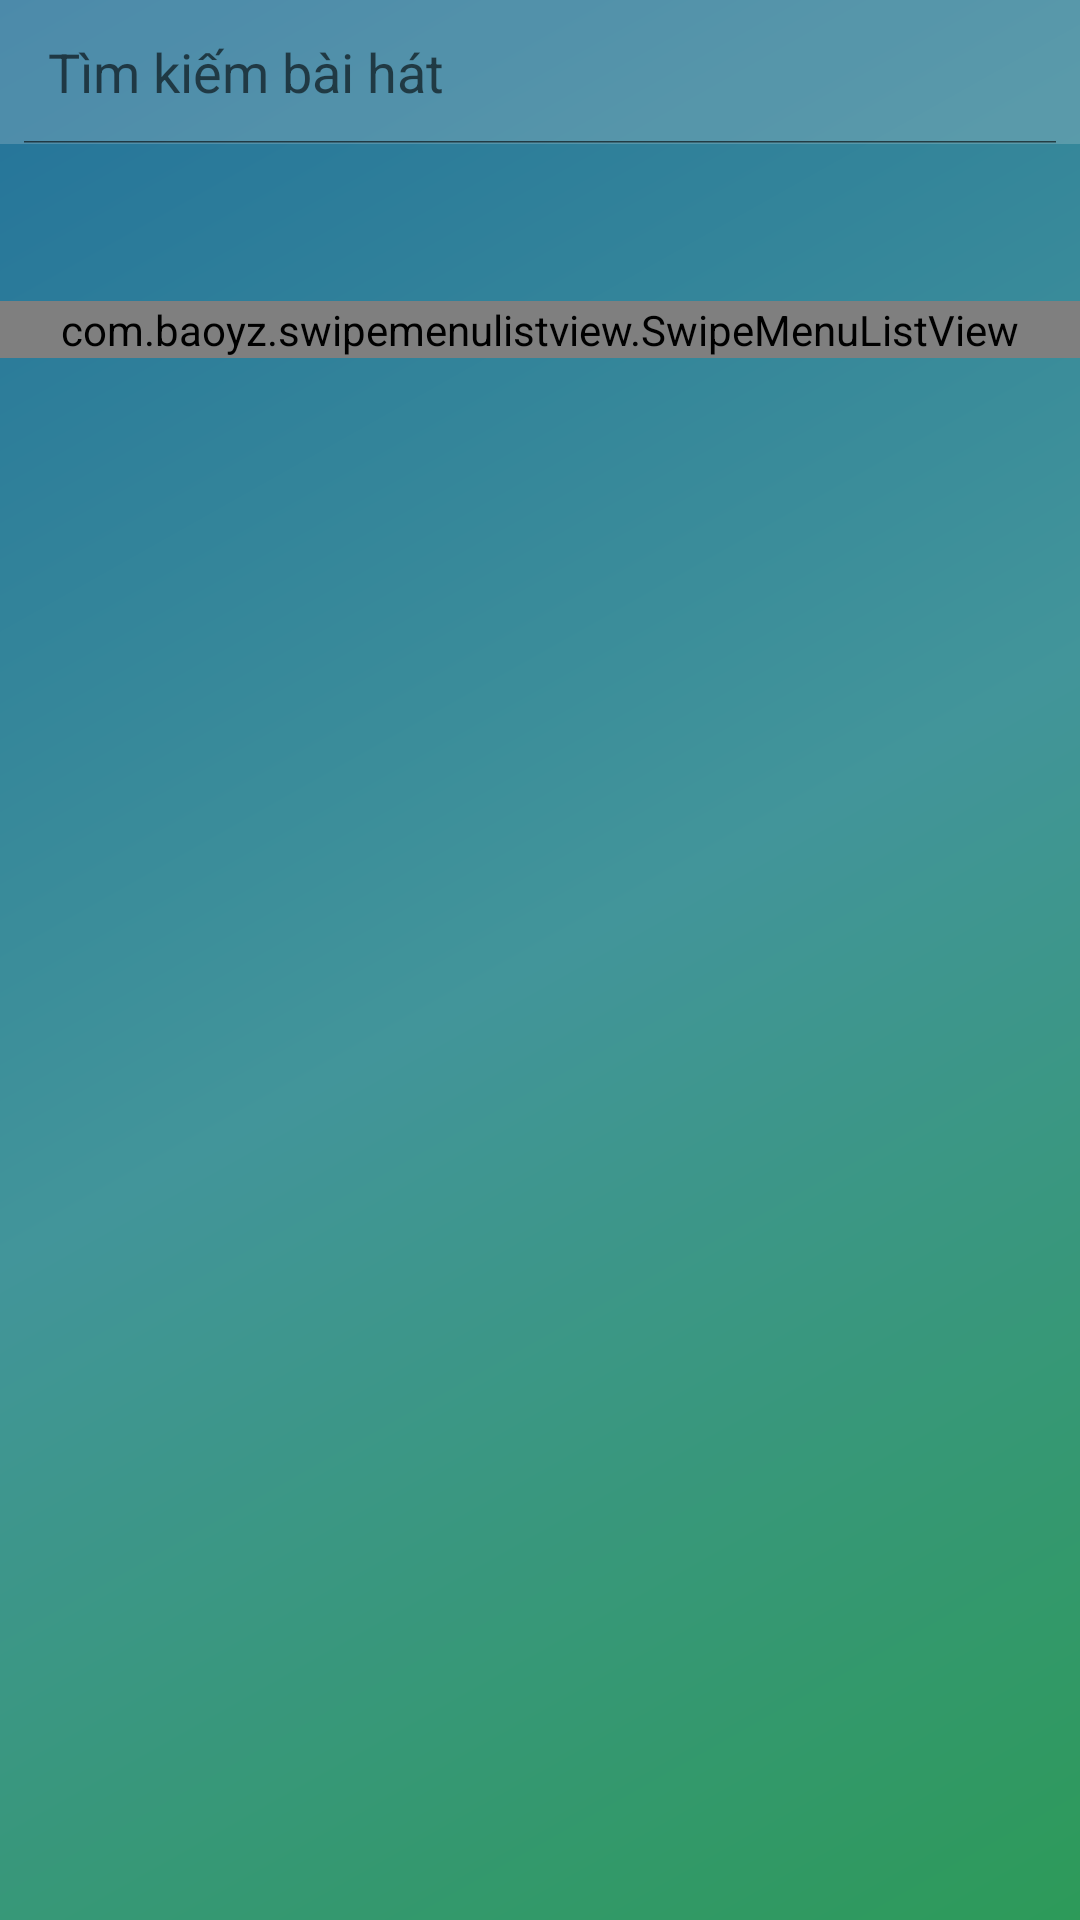

Produce the Android XML layout that renders to this screen, including the resource entries it uses.
<!-- AndroidManifest.xml: application theme AppTheme -->
<!-- res/layout/activity_song_of_playlist.xml -->
<?xml version="1.0" encoding="utf-8"?>
<android.support.constraint.ConstraintLayout
    xmlns:android="http://schemas.android.com/apk/res/android"
    xmlns:app="http://schemas.android.com/apk/res-auto"
    xmlns:tools="http://schemas.android.com/tools"
    android:layout_width="match_parent"
    android:layout_height="match_parent"
    android:focusableInTouchMode="true"
    app:layout_constraintTop_toTopOf="@id/lnSearch"
    tools:context=".activity.SongOfPlaylistActivity"
    android:background="@drawable/gardientback"
    android:screenOrientation="portrait">

    <LinearLayout
        android:id="@+id/lnSearch"
        android:layout_width="match_parent"
        android:layout_height="wrap_content"
        android:orientation="vertical"
        app:layout_constraintBottom_toTopOf="@+id/lnListMenu"
        app:layout_constraintLeft_toLeftOf="parent"
        app:layout_constraintRight_toRightOf="parent">

        <include
            layout="@layout/searchbar"
            android:layout_width="match_parent"
            android:layout_height="wrap_content" />

    </LinearLayout>

    <LinearLayout
        android:layout_width="match_parent"
        android:layout_height="match_parent"
        android:layout_marginTop="50dp"
        android:layout_marginBottom="60dp"
        android:orientation="vertical"
        app:layout_constraintTop_toBottomOf="@id/lnSearch"
        tools:layout_editor_absoluteX="-1dp">

        <TextView
            android:id="@+id/txtPlaylistname"
            android:layout_width="fill_parent"
            android:layout_height="wrap_content"
            android:fontFamily="sans-serif-black"
            android:gravity="center_horizontal"
            android:textColor="#DCF6F0F0"
            android:textSize="30sp" />

        <com.baoyz.swipemenulistview.SwipeMenuListView
            android:id="@+id/listSongofActivity"
            android:layout_width="match_parent"
            android:layout_height="wrap_content"
            android:layout_marginTop="10dp">


        </com.baoyz.swipemenulistview.SwipeMenuListView>
    </LinearLayout>

    <LinearLayout
        android:id="@+id/lnPlayBar"
        android:layout_width="match_parent"
        android:layout_height="60dp"
        android:gravity="bottom"
        android:orientation="vertical"
        app:layout_constraintBottom_toBottomOf="parent"
        tools:layout_editor_absoluteX="-1dp">

    </LinearLayout>

</android.support.constraint.ConstraintLayout>
<!-- res/layout/searchbar.xml (included above) -->
<?xml version="1.0" encoding="utf-8"?>
<android.support.constraint.ConstraintLayout
    xmlns:android="http://schemas.android.com/apk/res/android" android:layout_width="match_parent"
    android:layout_height="match_parent">

    <LinearLayout
        android:id="@+id/lnSearch"
        android:layout_width="match_parent"
        android:layout_height="match_parent"
        android:orientation="vertical">


        <SearchView
            android:id="@+id/searchView"
            android:layout_width="match_parent"
            android:layout_height="wrap_content"
            android:background="#33F1E8E8"
            android:iconifiedByDefault="false"
            android:queryHint="Tìm kiếm bài hát"
            android:searchIcon="@drawable/ic_search">

        </SearchView>
    </LinearLayout>
</android.support.constraint.ConstraintLayout>
<!-- resources referenced by this layout -->
<resources>
  <!-- drawable gardientback (drawable) -->
  <?xml version="1.0" encoding="utf-8"?>
  <shape xmlns:android="http://schemas.android.com/apk/res/android"
      android:shape="rectangle">
      <gradient
  
  
          android:angle="135"
          android:centerColor="#ff42959a"
          android:endColor="#ff23729a"
          android:startColor="#ff2d9a59" />
  
  </shape>
  <style name="AppTheme" parent="Theme.AppCompat.Light.DarkActionBar">
          
          <item name="colorPrimary">@color/colorPrimary</item>
          <item name="colorPrimaryDark">@color/colorPrimaryDark</item>
          <item name="colorAccent">@color/colorAccent</item>
      </style>
  <color name="colorPrimary">#7B4BFF</color>
  <color name="colorPrimaryDark">#6539ba</color>
  <color name="colorAccent">#FF4081</color>
</resources>
